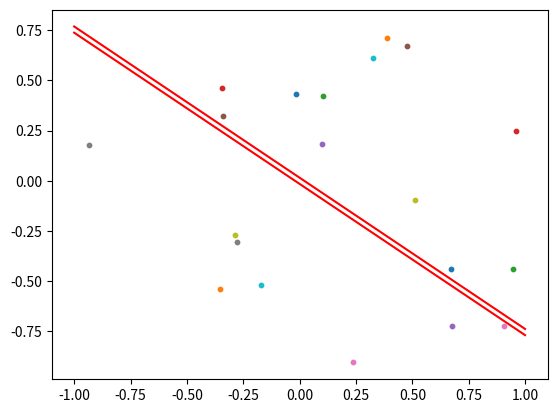

Reproduce this figure in Python.
import matplotlib.pyplot as plt
import numpy as np

x = [
    [0.67044, -0.437],
    [-0.35508, -0.53923],
    [0.10452, 0.42226],
    [0.95826, 0.24915],
    [0.098617, 0.18122],
    [-0.33915, 0.32088],
    [0.23894, -0.90489],
    [-0.27873, -0.30243],
    [0.51302, -0.097319],
    [-0.1722, -0.51819],
    [-0.01531, 0.43009],
    [0.38949, 0.71236],
    [0.94547, -0.43698],
    [-0.34449, 0.4621],
    [0.67561, -0.72447],
    [0.47814, 0.67345],
    [0.90835, -0.7228],
    [-0.93615, 0.17642],
    [-0.28626, -0.26769],
    [0.32531, 0.61352]]

t = [1, -1, 1, 1, 1, 1, -1, -1, 1, -1, 1, 1, 1, 1, -1, 1, -1, -1, -1, 1]

# x1    x2    x3      y
# 0.2  0.5   0.1     -1
# 0.1  0.7   0.8      1
# -0.1  0.6   0.9      1
# -0.8  0.5   0.1     -1
# -0.7  0.9  -0.1     -1
# 0.3  0.1   0.6      1

w = [0, 0]

b = 0
teta = 0.1
alpha = 2
run = True

while (run):
    y_in = 0
    run = False
    for i in range(0, len(x) - 1):
        y_in = (x[i][0] * w[0]) + (x[i][1] * w[1]) + b
        y = 0
        if (y_in < -teta):
            y = -1
        elif (y_in > teta):
            y = 1
        if (t[i] != y):
            w[0] += (alpha * t[i] * x[i][0])
            w[1] += (alpha * t[i] * x[i][1])
            b += (alpha * t[i])
            run = True

print('w0 = {}'.format(w[0]))
print('w1 = {}'.format(w[1]))
print('b = {}'.format(b))

for i in range(0, len(x)):
    y = (x[i][0] * w[0]) + (x[i][1] * w[1]) + b
    if (y >= 0):
        print(' {} ,  {}'.format(t[i], "1"))
    else:
        print('{} , {}'.format(t[i], "-1"))

for i in range(0,len(x)):
    plt.scatter(x[i][0],x[i][1], 10)

x1= np.linspace(-1,1,100)
x2=((-w[0]*x1)-b+teta)/w[1]

x3=((-w[0]*x1)-b-teta)/w[1]

plt.plot(x1, x2, '-r')
plt.plot(x1, x3, '-r')
plt.show()

